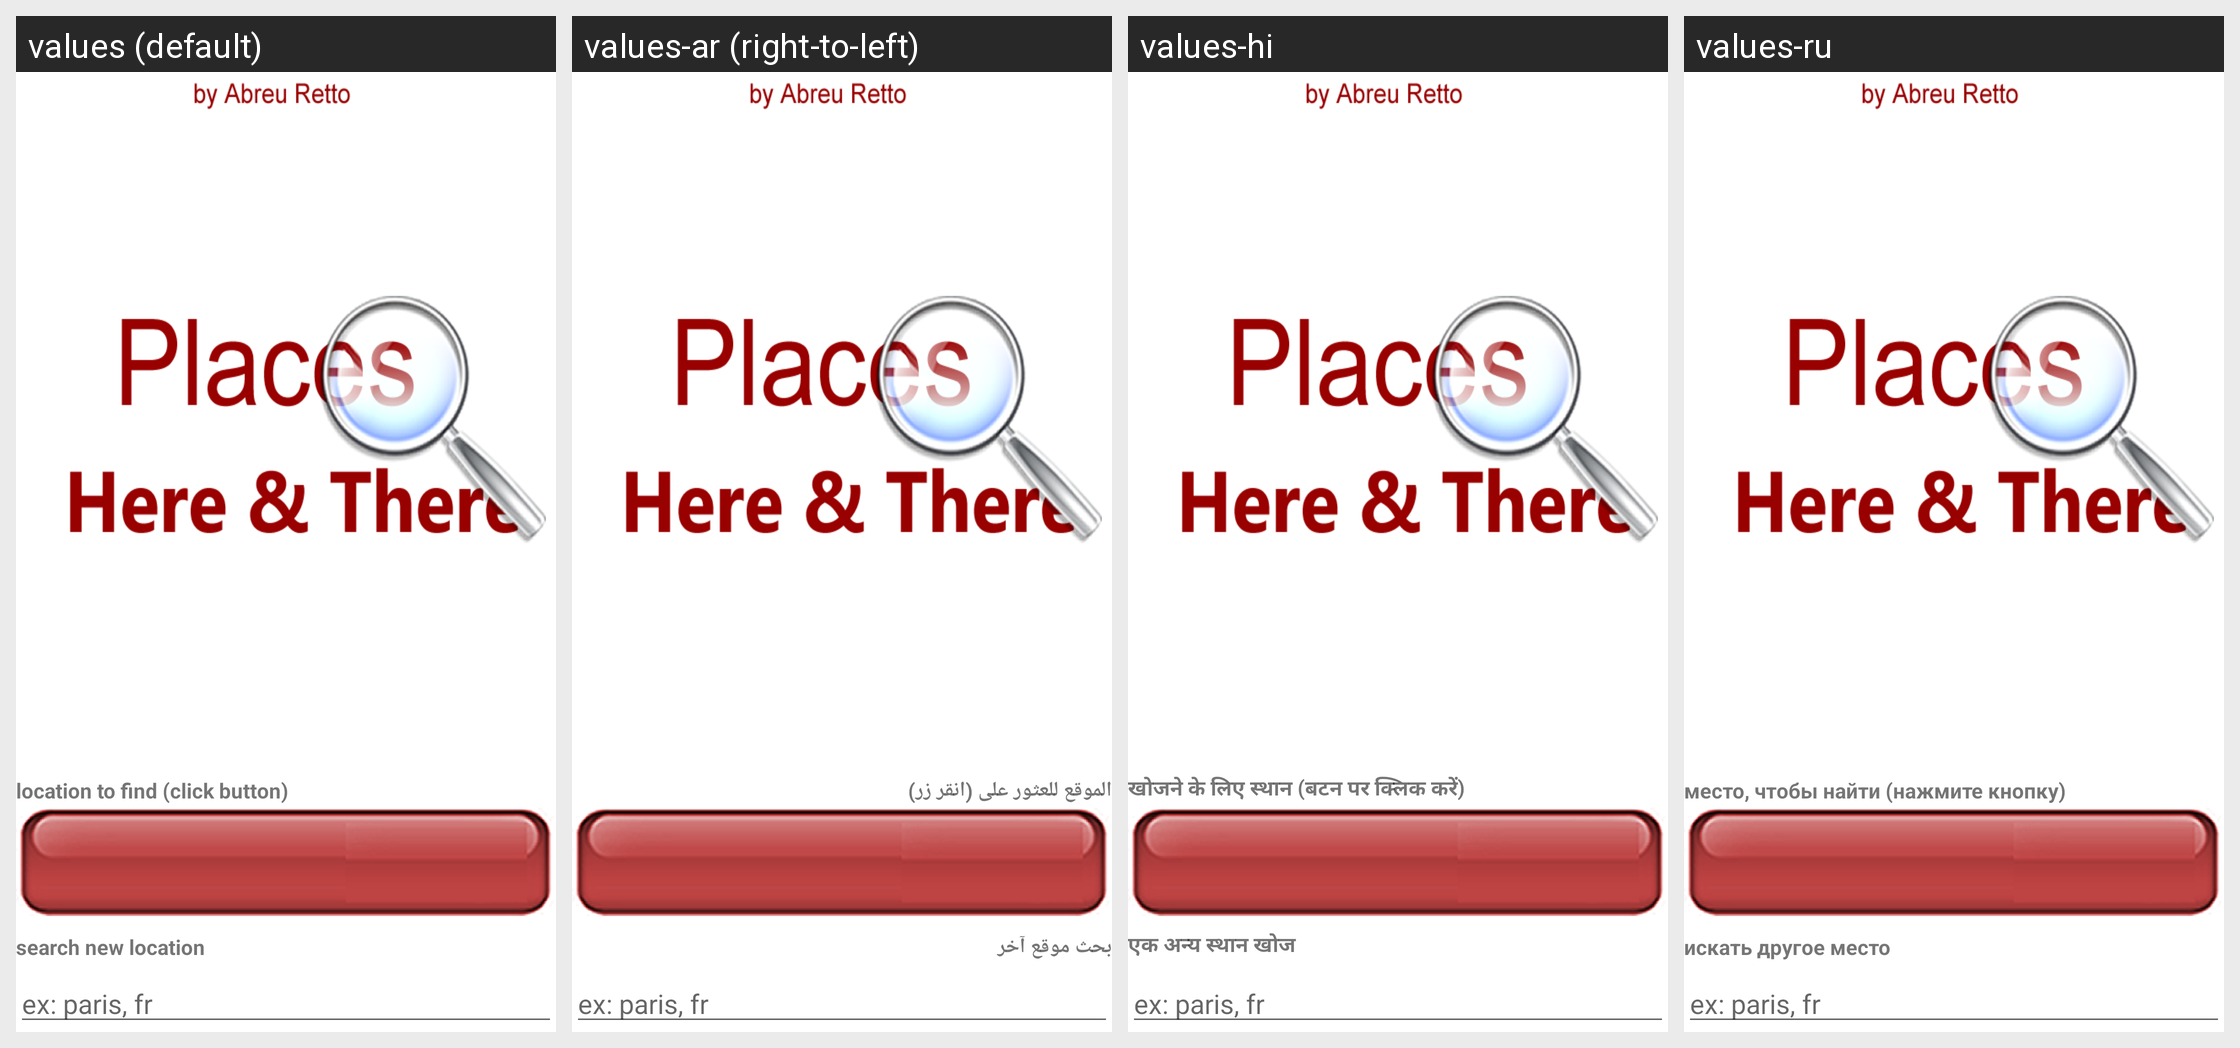

This grid shows one Android layout under several languages. Give, for every string resource on the screen, its name, the default text and each shown locale's text.
Android screen res/layout/activity_main.xml rendered under 4 locales, left to right: values (default), values-ar (right-to-left), values-hi, values-ru. Device: Nexus 5 (rendered at 1080×1920; each locale shown at half size, 540×960, under a caption strip naming it); theme Theme.AppCompat.Light.
Other locales in the repository, not shown: values-de, values-es, values-fr, values-ja, values-ko, values-pt, values-zh.
Strings drawn on this screen, with the default value and each locale's value (text and hints the layout hard-codes, and strings that could not be matched under every locale, appear in the picture but are not listed):

locationfind
  values: location to find (click button)
  values-ar: الموقع للعثور على (انقر زر)
  values-hi: खोजने के लिए स्थान (बटन पर क्लिक करें)
  values-ru: место, чтобы найти (нажмите кнопку)

searchanother
  values: search new location
  values-ar: بحث موقع آخر
  values-hi: एक अन्य स्थान खोज
  values-ru: искать другое место
